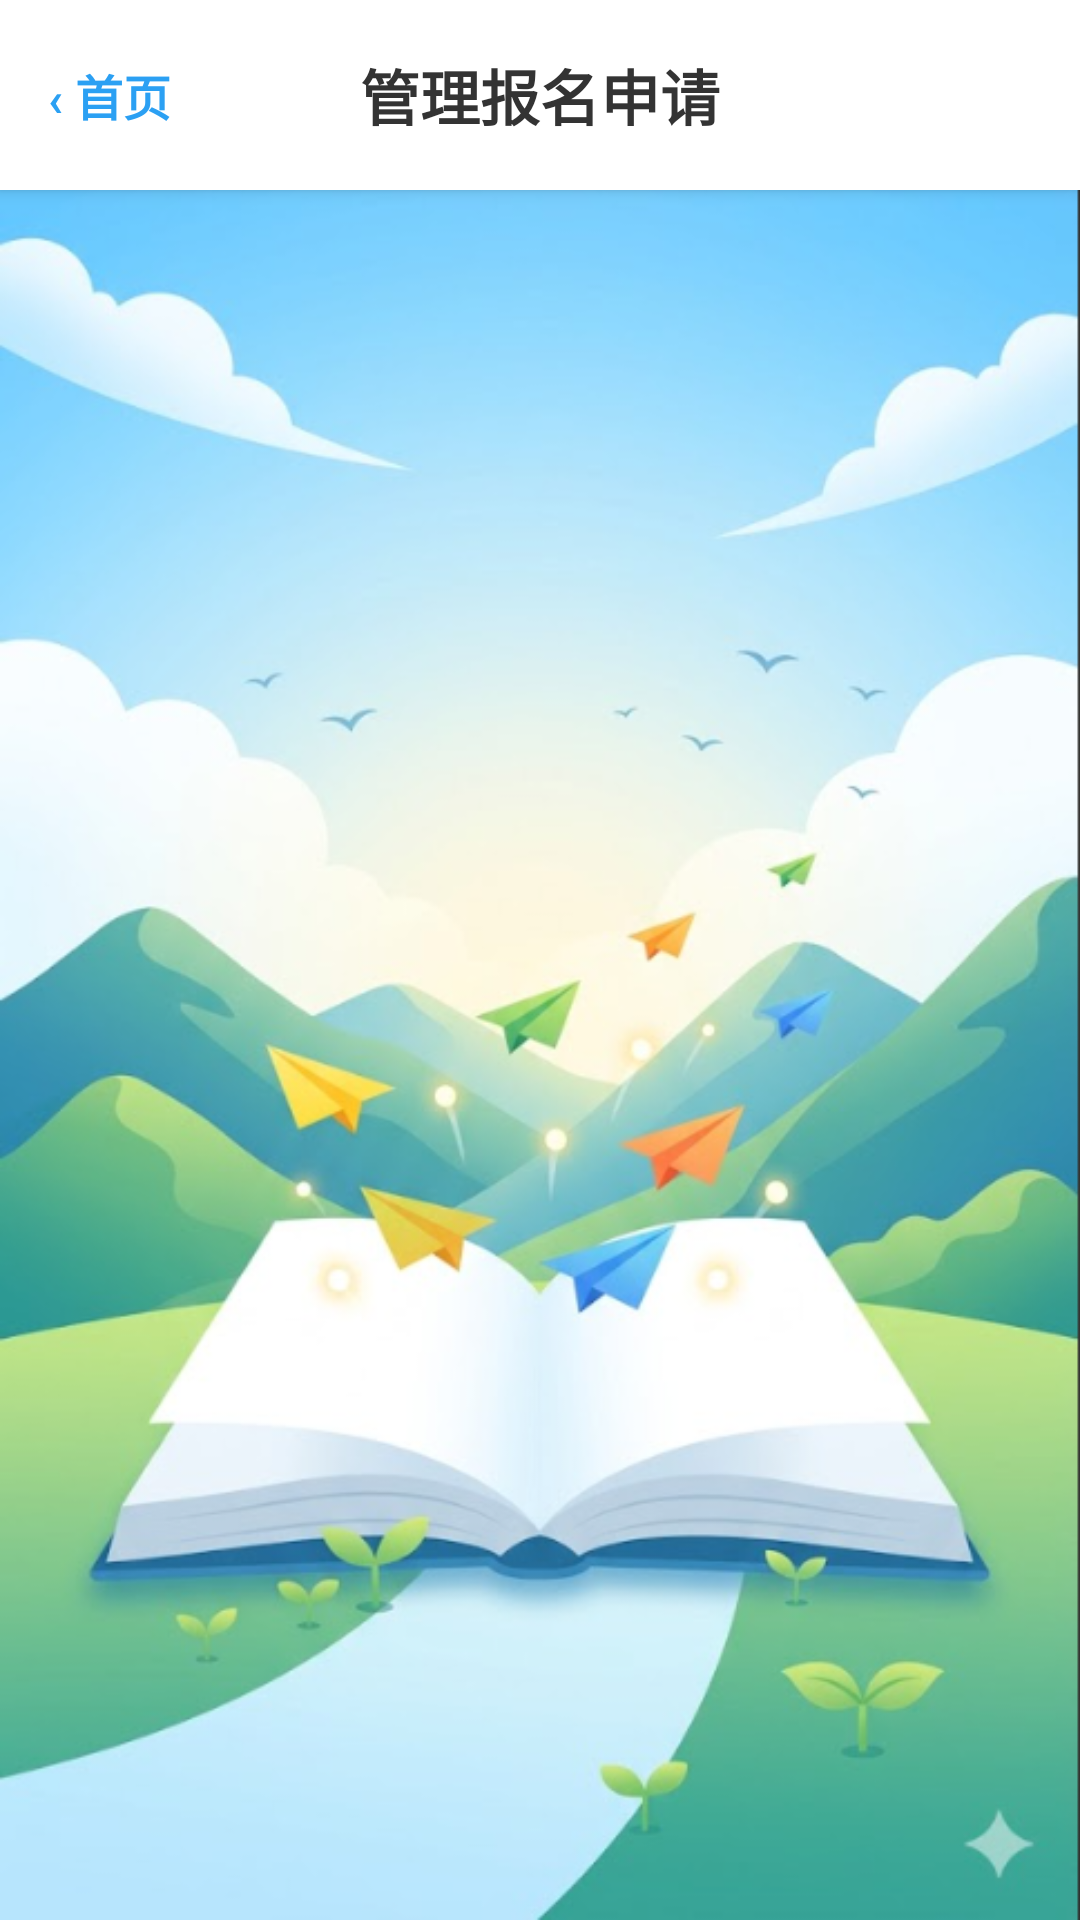

This screen was rendered from an Android layout file. Write that file and the resources it references.
<!-- AndroidManifest.xml: application theme Theme.MyApplication -->
<!-- res/layout/activity_manage.xml -->
<?xml version="1.0" encoding="utf-8"?>
<LinearLayout xmlns:android="http://schemas.android.com/apk/res/android"
    android:layout_width="match_parent"
    android:layout_height="match_parent"
    android:orientation="vertical"
    android:background="@drawable/bg_app"> 

    
    <RelativeLayout
        android:layout_width="match_parent"
        android:layout_height="wrap_content"
        android:background="@color/bg_white"
        android:elevation="3dp"
        android:paddingVertical="12dp"
        android:paddingHorizontal="16dp">

        
        <TextView
            android:id="@+id/btn_back_to_home"
            android:layout_width="wrap_content"
            android:layout_height="wrap_content"
            android:layout_alignParentStart="true"
            android:layout_centerVertical="true"
            android:text="‹ 首页"
            android:textSize="16sp"
            android:textColor="@color/primary_blue"
            android:textStyle="bold"
            android:paddingVertical="8dp"
            android:paddingEnd="16dp"
            android:background="?attr/selectableItemBackground" />

        
        <TextView
            android:id="@+id/tv_manage_title"
            android:layout_width="wrap_content"
            android:layout_height="wrap_content"
            android:layout_centerInParent="true"
            android:text="管理报名申请"
            android:textSize="20sp"
            android:textStyle="bold"
            android:textColor="@color/text_main"/>
    </RelativeLayout>

    
    <androidx.recyclerview.widget.RecyclerView
        android:id="@+id/rv_manage_applies"
        android:layout_width="match_parent"
        android:layout_height="match_parent"
        android:layout_marginTop="8dp"
        android:paddingHorizontal="16dp"
        android:paddingTop="8dp"
        android:paddingBottom="20dp"
        android:clipToPadding="false" />

</LinearLayout>
<!-- resources referenced by this layout -->
<resources>
  <color name="bg_white">#FFFFFF</color>
  <color name="primary_blue">#2BA0F3</color>
  <color name="text_main">#333333</color>
  <!-- drawable bg_app: png bitmap (drawable, 271165 bytes) -->
  <style name="Theme.MyApplication" parent="Base.Theme.MyApplication" />
  <style name="Base.Theme.MyApplication" parent="Theme.Material3.DayNight.NoActionBar">
          
  
          
      </style>
</resources>
